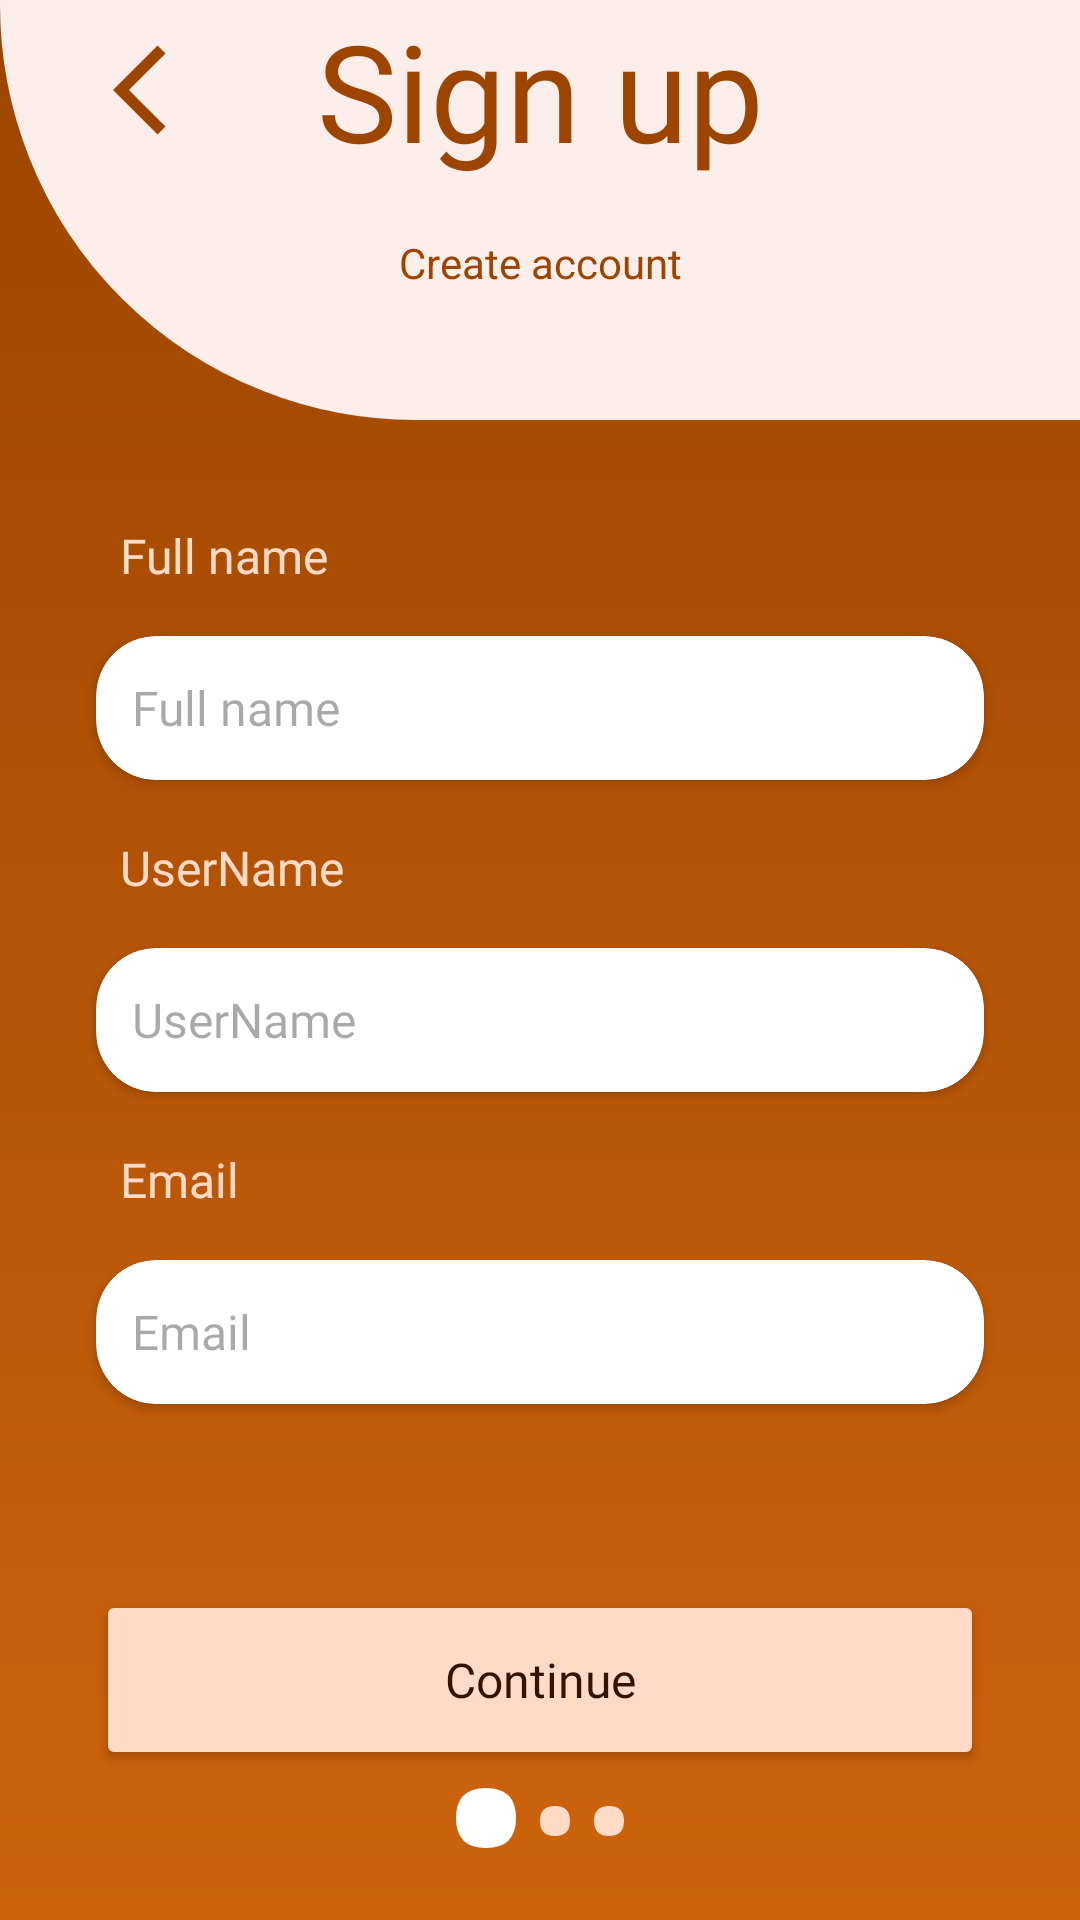

Reconstruct the res/layout file that produces this screen, plus the resources it refers to.
<!-- AndroidManifest.xml: application theme Theme.BookWorm -->
<!-- res/layout/fragment_sign_up_step1.xml -->
<?xml version="1.0" encoding="utf-8"?>
<androidx.constraintlayout.widget.ConstraintLayout xmlns:android="http://schemas.android.com/apk/res/android"
    xmlns:app="http://schemas.android.com/apk/res-auto"
    xmlns:tools="http://schemas.android.com/tools"
    android:id="@+id/frameLayout"
    android:layout_width="match_parent"
    android:layout_height="match_parent"
    android:background="@drawable/primary_grad"
    tools:context=".ui.loginAndSignUp.signup.step1.SignUpStep1Fragment" >

    <ImageView
        android:id="@+id/iv_white_card"
        android:layout_width="0dp"
        android:layout_height="140dp"
        android:src="@drawable/sigup_card"
        app:layout_constraintEnd_toEndOf="parent"
        app:layout_constraintStart_toStartOf="parent"
        app:layout_constraintTop_toTopOf="parent" />

    <TextView
        android:id="@+id/tv_login_title"
        android:layout_width="wrap_content"
        android:layout_height="wrap_content"
        android:text="@string/sign_up"
        android:textAppearance="@style/display_medium"
        android:textColor="@color/primary"
        android:translationZ="2dp"
        app:layout_constraintEnd_toEndOf="parent"
        app:layout_constraintStart_toStartOf="parent"
        app:layout_constraintTop_toTopOf="parent" />

    <ImageButton
        android:id="@+id/ib_back_1"
        android:layout_width="wrap_content"
        android:layout_height="wrap_content"
        android:layout_marginEnd="32dp"
        android:background="@null"
        android:src="@drawable/ic_baseline_arrow_back_ios_36"
        android:translationZ="2dp"
        app:layout_constraintBottom_toBottomOf="@+id/tv_login_title"
        app:layout_constraintEnd_toStartOf="@+id/tv_login_title"
        app:layout_constraintTop_toTopOf="@+id/tv_login_title"
        tools:ignore="SpeakableTextPresentCheck" />

    <TextView
        android:id="@+id/tv_su1_subtitle"
        android:layout_width="wrap_content"
        android:layout_height="wrap_content"
        android:layout_marginTop="18dp"
        android:text="@string/create_account"
        android:textColor="@color/primary"
        app:layout_constraintEnd_toEndOf="@+id/tv_login_title"
        app:layout_constraintStart_toStartOf="@+id/tv_login_title"
        app:layout_constraintTop_toBottomOf="@+id/tv_login_title" />

    <TextView
        android:id="@+id/tv_fullname_su"
        android:layout_width="wrap_content"
        android:layout_height="wrap_content"
        android:layout_marginStart="8dp"
        android:layout_marginBottom="16dp"
        android:text="@string/full_name"
        android:textAppearance="@style/title_medium"
        android:textColor="@color/primaryContainer"
        app:layout_constraintBottom_toTopOf="@+id/cardview_fullname_su"
        app:layout_constraintStart_toStartOf="@+id/cardview_fullname_su" />

    <androidx.cardview.widget.CardView
        android:id="@+id/cardview_fullname_su"
        android:layout_width="0dp"
        android:layout_height="wrap_content"
        android:layout_marginStart="32dp"
        android:layout_marginTop="72dp"
        android:layout_marginEnd="32dp"
        app:cardCornerRadius="20dp"
        app:layout_constraintEnd_toEndOf="parent"
        app:layout_constraintStart_toStartOf="parent"
        app:layout_constraintTop_toBottomOf="@+id/iv_white_card">

        <androidx.constraintlayout.widget.ConstraintLayout
            android:layout_width="match_parent"
            android:layout_height="match_parent"
            android:paddingStart="12dp"
            android:paddingEnd="12dp">

            <EditText
                android:id="@+id/et_full_name_su"
                style="@style/Widget.AppCompat.AutoCompleteTextView"
                android:layout_width="0dp"
                android:layout_height="wrap_content"
                android:background="@null"
                android:hint="@string/full_name"
                android:inputType="textAutoComplete|textEmailSubject"
                android:minHeight="48dp"
                android:singleLine="true"
                android:textAppearance="@style/body_large"
                app:layout_constraintBottom_toBottomOf="parent"
                app:layout_constraintEnd_toEndOf="parent"
                app:layout_constraintStart_toStartOf="parent"
                app:layout_constraintTop_toTopOf="parent" />

        </androidx.constraintlayout.widget.ConstraintLayout>
    </androidx.cardview.widget.CardView>

    <TextView
        android:id="@+id/tv_username_su"
        android:layout_width="wrap_content"
        android:layout_height="wrap_content"
        android:layout_marginStart="8dp"
        android:layout_marginBottom="16dp"
        android:text="@string/user_name"
        android:textAppearance="@style/title_medium"
        android:textColor="@color/primaryContainer"
        app:layout_constraintBottom_toTopOf="@+id/cardview_username_su"
        app:layout_constraintStart_toStartOf="@+id/cardview_username_su" />

    <androidx.cardview.widget.CardView
        android:id="@+id/cardview_username_su"
        android:layout_width="0dp"
        android:layout_height="wrap_content"
        android:layout_marginStart="32dp"
        android:layout_marginTop="56dp"
        android:layout_marginEnd="32dp"
        app:cardCornerRadius="20dp"
        app:layout_constraintEnd_toEndOf="parent"
        app:layout_constraintStart_toStartOf="parent"
        app:layout_constraintTop_toBottomOf="@+id/cardview_fullname_su">

        <androidx.constraintlayout.widget.ConstraintLayout
            android:layout_width="match_parent"
            android:layout_height="match_parent"
            android:paddingStart="12dp"
            android:paddingEnd="12dp">

            <EditText
                android:id="@+id/et_username_su"
                style="@style/Widget.AppCompat.AutoCompleteTextView"
                android:layout_width="0dp"
                android:layout_height="wrap_content"
                android:background="@null"
                android:hint="@string/user_name"
                android:inputType="textAutoComplete|textEmailSubject"
                android:minHeight="48dp"
                android:singleLine="true"
                android:textAppearance="@style/body_large"
                app:layout_constraintBottom_toBottomOf="parent"
                app:layout_constraintEnd_toEndOf="parent"
                app:layout_constraintStart_toStartOf="parent"
                app:layout_constraintTop_toTopOf="parent" />

        </androidx.constraintlayout.widget.ConstraintLayout>
    </androidx.cardview.widget.CardView>

    <TextView
        android:id="@+id/tv_email_su"
        android:layout_width="wrap_content"
        android:layout_height="wrap_content"
        android:layout_marginStart="8dp"
        android:layout_marginBottom="16dp"
        android:text="@string/email"
        android:textAppearance="@style/title_medium"
        android:textColor="@color/primaryContainer"
        app:layout_constraintBottom_toTopOf="@+id/cardview_email_su"
        app:layout_constraintStart_toStartOf="@+id/cardview_email_su" />

    <androidx.cardview.widget.CardView
        android:id="@+id/cardview_email_su"
        android:layout_width="0dp"
        android:layout_height="wrap_content"
        android:layout_marginStart="32dp"
        android:layout_marginTop="56dp"
        android:layout_marginEnd="32dp"
        app:cardCornerRadius="20dp"
        app:layout_constraintEnd_toEndOf="parent"
        app:layout_constraintStart_toStartOf="parent"
        app:layout_constraintTop_toBottomOf="@+id/cardview_username_su">

        <androidx.constraintlayout.widget.ConstraintLayout
            android:layout_width="match_parent"
            android:layout_height="match_parent"
            android:paddingStart="12dp"
            android:paddingEnd="12dp">

            <EditText
                android:id="@+id/et_email_su"
                style="@style/Widget.AppCompat.AutoCompleteTextView"
                android:layout_width="0dp"
                android:layout_height="wrap_content"
                android:background="@null"
                android:hint="@string/email"
                android:inputType="textAutoComplete|textEmailSubject"
                android:minHeight="48dp"
                android:singleLine="true"
                android:textAppearance="@style/body_large"
                app:layout_constraintBottom_toBottomOf="parent"
                app:layout_constraintEnd_toEndOf="parent"
                app:layout_constraintStart_toStartOf="parent"
                app:layout_constraintTop_toTopOf="parent" />

        </androidx.constraintlayout.widget.ConstraintLayout>
    </androidx.cardview.widget.CardView>

    <Button
        android:id="@+id/btn_continue"
        android:layout_width="0dp"
        android:layout_height="wrap_content"
        android:layout_marginStart="32dp"
        android:layout_marginTop="62dp"
        android:layout_marginEnd="32dp"
        android:backgroundTint="@color/primaryContainer"
        android:text="@string/continue_btn"
        android:textAppearance="@style/body_large_b"
        android:textColor="@color/onPrimaryContainer"
        app:layout_constraintEnd_toEndOf="parent"
        app:layout_constraintHeight_min="60dp"
        app:layout_constraintStart_toStartOf="parent"
        app:layout_constraintTop_toBottomOf="@+id/cardview_email_su" />

    <TextView
        android:id="@+id/tv_error"
        android:layout_width="wrap_content"
        android:layout_height="wrap_content"
        android:layout_marginStart="16dp"
        android:layout_marginEnd="16dp"
        android:textAppearance="@style/title_medium"
        android:textColor="@color/error"
        app:layout_constraintBottom_toTopOf="@+id/btn_continue"
        app:layout_constraintEnd_toEndOf="parent"
        app:layout_constraintStart_toStartOf="parent"
        app:layout_constraintTop_toBottomOf="@+id/cardview_email_su" />

    <ImageView
        android:id="@+id/imageView"
        android:layout_width="wrap_content"
        android:layout_height="wrap_content"
        android:layout_marginBottom="24dp"
        android:src="@drawable/dots_1"
        app:layout_constraintBottom_toBottomOf="parent"
        app:layout_constraintEnd_toEndOf="parent"
        app:layout_constraintStart_toStartOf="parent" />

</androidx.constraintlayout.widget.ConstraintLayout>
<!-- resources referenced by this layout -->
<resources>
  <color name="error">#BA1B1B</color>
  <color name="onPrimaryContainer">#331200</color>
  <color name="primary">#9C4500</color>
  <color name="primaryContainer">#FFDBC7</color>
  <!-- drawable ic_baseline_arrow_back_ios_36 (drawable) -->
  <vector android:autoMirrored="true" android:height="36dp"
      android:tint="@color/primary" android:viewportHeight="24"
      android:viewportWidth="24" android:width="36dp" xmlns:android="http://schemas.android.com/apk/res/android">
      <path android:fillColor="@color/primary" android:pathData="M11.67,3.87L9.9,2.1 0,12l9.9,9.9 1.77,-1.77L3.54,12z"/>
  </vector>
  <!-- drawable primary_grad (drawable) -->
  <?xml version="1.0" encoding="utf-8"?>
  <shape xmlns:android="http://schemas.android.com/apk/res/android"
      android:shape="rectangle">
      <gradient
          android:endColor="#9C4500"
          android:startColor="#CD630D"
          android:angle="90" />
  </shape>
  <!-- drawable sigup_card (drawable) -->
  <?xml version="1.0" encoding="UTF-8"?>
  <shape xmlns:android="http://schemas.android.com/apk/res/android">
      <solid android:color="@color/inverseOnSurface"/>
      <stroke android:width="3dp"
          android:color="@color/inverseOnSurface"
          />
      <padding android:left="1dp"
          android:top="1dp"
          android:right="1dp"
          android:bottom="1dp"
          />
      <corners android:bottomRightRadius="0dp" android:bottomLeftRadius="400dp"
          android:topLeftRadius="0dp" android:topRightRadius="0dp"/>
  </shape>
  <string name="continue_btn">Continue</string>
  <string name="create_account">Create account</string>
  <string name="email">Email</string>
  <string name="full_name">Full name</string>
  <string name="sign_up">Sign up</string>
  <string name="user_name">UserName</string>
  <style name="body_large">
          <item name="android:textSize">16sp</item>
          <item name="android:fontFamily">@font/roboto</item>
      </style>
  <style name="body_large_b">
          <item name="android:textSize">16sp</item>
          <item name="android:fontFamily">@font/roboto_bold</item>
      </style>
  <style name="display_medium">
          <item name="android:textSize">45sp</item>
          <item name="android:fontFamily">@font/roboto_medium</item>
      </style>
  <style name="title_medium">
          <item name="android:textSize">16sp</item>
          <item name="android:fontFamily">@font/raleway_bold</item>
      </style>
  <color name="inverseOnSurface">#FBEEEA</color>
  <color name="onPrimary">#FFFFFF</color>
  <color name="secondary">#765847</color>
  <color name="onSecondary">#FFFFFF</color>
  <color name="secondaryContainer">#FFDBC7</color>
  <color name="onSecondaryContainer">#2B160A</color>
  <color name="tertiary">#636032</color>
  <color name="onTertiary">#FFFFFF</color>
  <color name="tertiaryContainer">#EAE5AB</color>
  <color name="onTertiaryContainer">#1E1C00</color>
  <color name="errorContainer">#FFDAD4</color>
  <color name="onError">#FFFFFF</color>
  <color name="onErrorContainer">#410001</color>
  <color name="background">#FCFCFC</color>
  <color name="onBackground">#201A17</color>
  <color name="surface">#FCFCFC</color>
  <color name="onSurface">#201A17</color>
  <color name="surfaceVariant">#FBEEEA</color>
  <color name="onSurfaceVariant">#52443D</color>
  <color name="outline">#85746C</color>
  <color name="inverseSurface">#362F2C</color>
  <color name="primaryInverse">#FFB68C</color>
</resources>
